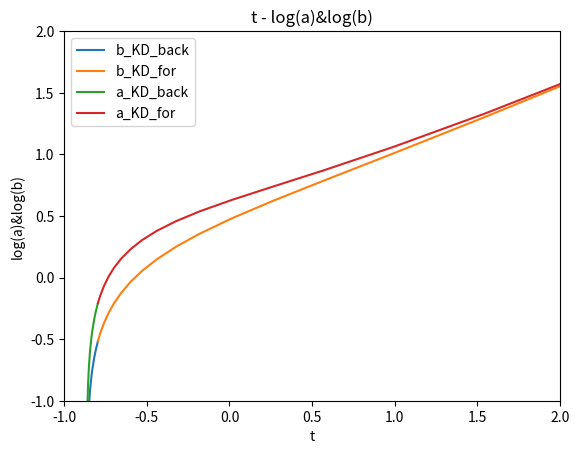

This chart was generated by the following Python code:
##### Goal of this code: Find exact constant of analytic solutions of b numerically by connection solutions starting from KD and deep inflation (K=1)

import numpy as np
import matplotlib.pyplot as plt
from scipy.integrate import solve_ivp
from scipy import optimize


# Planck constant
t_p = 1.0 # second
l_p = 1.0 # km
m_p = 1.0 # reduced planck mass = \sqrt(c*hbar/8/pi/G) ??

# constants
sigma = 1.1460193110670108e-05
phi_0 = 6.106810584463498
V0 = m_p**4
N_0 = 12 + np.log(sigma)  # N_paper = ln(a/lp) = 10.0
K = 1

#### Define functions for ODEs

def potential(phi):
    return V0 * (1.0 - np.exp(- np.sqrt(2.0/3.0)* phi/m_p ) )**2

def potential_prime(phi):
    return 2.0* np.sqrt(2.0/3.0) * V0/m_p *(1.0- np.exp(- np.sqrt(2.0/3.0)* phi/m_p)) *np.exp(- np.sqrt(2.0/3.0)* phi/m_p)

def phi_dot(phi): # when start of inflation, V = phi_prime**2
    return - np.sqrt(V0)*( 1.0- np.exp(- np.sqrt(2.0/3.0)* phi/m_p))

def b_dot(N, N_dot, X, X_dot):
    return N_dot* np.exp(N)* X + np.exp(N) * X_dot

def N_dot(phi, N): # when start of inflation
    return np.sqrt( 1.0/(2.0*m_p**2) * phi_dot(phi)**2 - K* np.exp(-2.0*N) )

def P_R(phi_dot, N_dot): # N_dot = H
    return ( N_dot**2/2.0/np.pi/phi_dot )**2

def X_dot(N, N_dot, b, b_prime):
    return b_prime/np.exp(N)**2 - N_dot*b/np.exp(N)

# define ODEs (only BG variables)
def odes(t, y):
    phi = y[0]
    N = y[1]
    dphidt = y[2]
    dNdt = y[3]
    tau = y[4]
    dtaudt = 1./np.exp(N)

    # define each ODE
    d2phidt = - 3.0*dNdt*dphidt - potential_prime(phi)
    d2Ndt = -1.0/(2.0*m_p**2) * dphidt**2 + K* np.exp(-2*N)
    
    return [dphidt, dNdt, d2phidt, d2Ndt, dtaudt]

# define ODEs (include X=b/a)
def odes2(t, y):
    phi = y[0]
    N = y[1]
    dphidt = y[2]
    dNdt = y[3]
    tau = y[4]
    dtaudt = 1./np.exp(N)
    Nb = y[5]
    dNbdt = y[6]

    # define each ODE
    d2phidt = - 3.0*dNdt*dphidt - potential_prime(phi)
    d2Ndt = -1.0/(2.0*m_p**2) * dphidt**2 + K* np.exp(-2*N)
    d2Nbdt = dNbdt**2 + d2Ndt - dNdt**2 - K*np.exp(-2*N)
    #d2Xdt = ( -2.0*dNdt**2 -K* np.exp(-2.0*N) + 2.0*(dNdt + dXdt/X)**2 ) *X - 2.0*dNdt*dXdt

    return [dphidt, dNdt, d2phidt, d2Ndt, dtaudt, dNbdt, d2Nbdt]

### Define events 

# inflating event
def inflating(t,y):
    phi = y[0]
    dphidt = y[2]
    return dphidt**2 - potential(phi)

inflating.terminal = True
inflating.direction = 1

# deep inflation
def deep_inflation(t,y):
    phi = y[0]
    dphidt = y[2]
    p_phi = 0.5* dphidt**2 - potential(phi) 
    rho_phi = 0.5* dphidt**2 + potential(phi)
    return p_phi/rho_phi- (-0.999)

deep_inflation.terminal = False

# find the time when Big Bang started
def BBstart(t, y):
    N = y[1]
    a = np.exp(N)
    return a - 1.e-6

BBstart.terminal = True
BBstart.direction = -1

# deep kinetic dominance
def deep_KD(t,y):
    phi = y[0]
    dphidt = y[2]
    return dphidt**2 / abs(potential(phi)) -100

deep_KD.terminal = False


#### Set Initial condition of BG variables in deep SR and KD

## Deep Inflation
y0 = [phi_0, N_0, phi_dot(phi_0), N_dot(phi_0, N_0), 0.0]
sol_inf = solve_ivp(odes, [0, 1.e8], y0, method='Radau', events=[inflating, deep_inflation])
Dinf_start = sol_inf.t_events[1][0]
Dinf_end = sol_inf.t_events[1][1]
Dinf_index = 0
tau_Dinf_end = 0.0
for i in range(len(sol_inf.t)):
    if sol_inf.t[i] < (7./8.)*Dinf_start + (1./8.)*Dinf_end < sol_inf.t[i+1]:
        Dinf_index = i
    if sol_inf.t[i] <= Dinf_end < sol_inf.t[i+1]:
        tau_Dinf_end = sol_inf.y[4][i] 


print('Dinf_start, Dinf_end, t_Dinf, t_end='+str(Dinf_start)+','+str(Dinf_end)+','+str(sol_inf.t[Dinf_index])+','+str(sol_inf.t[-1]))

t_Dinf = sol_inf.t[Dinf_index]
N_Dinf = sol_inf.y[1][Dinf_index]
N_dot_Dinf = sol_inf.y[3][Dinf_index]
#y0 = [sol.y[0][Dinf_index], N_Dinf, sol.y[2][Dinf_index], N_dot_Dinf, 1.0*np.exp(N_Dinf), b_dot(N_Dinf, N_dot_Dinf, 1.0, 0.0), sol.y[4][Dinf_index]]


## Deep Kinetic dominance
y0 = [phi_0, N_0, phi_dot(phi_0), N_dot(phi_0, N_0), 0.0]
sol_KD = solve_ivp(odes, [0, -1.e5], y0, method='Radau', events=[BBstart, deep_KD])
DKD_start = sol_KD.t_events[1][0]
BB_start = sol_KD.t[-1]

# Get index of deep KD
DKD_index = 0
tau_BBstart = 0.0
for i in range(len(sol_KD.t)):
    if sol_KD.t[i] < (7./8.)*DKD_start + (1./8.)*BB_start < sol_KD.t[i-1]:
        DKD_index = i
    if sol_KD.t[i] <= BB_start < sol_KD.t[i-1]:
        tau_BBstart = sol_KD.y[4][i]* (1.+1.e-10)

print('t_DKD, t_end='+str(sol_KD.t[DKD_index])+','+str(sol_KD.t[-1]))

t_DKD = sol_KD.t[DKD_index]
N_DKD = sol_KD.y[1][DKD_index]
N_dot_DKD = sol_KD.y[3][DKD_index]


#### Analytic solution of variable b in SR and KD

## Analytic solution of variable b in SR
def anal_b_SR(tau, C):
    return C/ (tau_Dinf_end - tau)

def anal_b_SR_prime(tau, C):
    return C/ (tau_Dinf_end - tau)**2

# Find BG variables in deep inflation
tau_SR = []
t_SR = []
N_SR = []
for i in range(len(sol_inf.t)):
    if Dinf_start < sol_inf.t[i] < 0.2*Dinf_start + 0.8*Dinf_end:
        tau_SR.append(sol_inf.y[4][i])
        t_SR.append(sol_inf.t[i])
        N_SR.append(sol_inf.y[1][i])

# Find parameter C
def Find_C(C):
    # define root
    Diff = 0.0
    for i in range(len(tau_SR)-1):
        Diff += np.log(anal_b_SR(tau_SR[i], C)) - N_SR[i]
    return Diff

sol_C = optimize.root_scalar(Find_C, bracket=[1., 10.], method='brentq')
C = sol_C.root
print('C='+str(C))

## Analytic solution of variable b in KD
def anal_b_KD(tau, A, B):
    return  B*((2.* (tau-tau_BBstart))**0.5 + (-1.-48.*A+3.*np.pi+12*np.log(2)-6.*np.log((tau-tau_BBstart)))*(tau-tau_BBstart)**2.5 / (6.*(2)**0.5) )

def anal_b_KD_prime(tau, A, B):
    return  B* (1./(2.*(tau-tau_BBstart))**0.5 - (tau-tau_BBstart)**(3./2.)/2.**0.5 + 5.*(tau-tau_BBstart)**(3./2.) * (-1.-48.*A+3*np.pi+12.*np.log(2)-6.*np.log(tau-tau_BBstart)) / (12.*2**0.5) )


#### Solve A by root finding (make the b variables from SR and KD consistant with each other)
def Find_AB(x):
    
    A = x[0]
    B = x[1]
    # solve ODEs to get solution during deep inflation to the start of inflation
    y0_Dinf = [sol_inf.y[0][Dinf_index], N_Dinf, sol_inf.y[2][Dinf_index], N_dot_Dinf, sol_inf.y[4][Dinf_index], np.log(anal_b_SR(sol_inf.y[4][Dinf_index], C)), anal_b_SR_prime(sol_inf.y[4][Dinf_index], C)/ (anal_b_SR(sol_inf.y[4][Dinf_index], C)*np.exp(N_Dinf))]
    #y0_Dinf = [sol_inf.y[0][Dinf_index], N_Dinf, sol_inf.y[2][Dinf_index], N_dot_Dinf, sol_inf.y[4][Dinf_index], 1.0, 0.0]
    sol_inf2 = solve_ivp(odes2, [t_Dinf, Dinf_start], y0_Dinf, method='Radau')

    # Solve ODEs to get solution during kinetic dominance to the start of inflation
    y0_DKD = [sol_KD.y[0][DKD_index], N_DKD, sol_KD.y[2][DKD_index], N_dot_DKD, sol_KD.y[4][DKD_index], np.log(anal_b_KD(sol_KD.y[4][DKD_index],A,B)), anal_b_KD_prime(sol_KD.y[4][DKD_index],A,B)/ (anal_b_KD(sol_KD.y[4][DKD_index],A,B)*np.exp(N_DKD))]
    sol_KD2 = solve_ivp(odes2, [t_DKD, Dinf_start], y0_DKD, method='Radau')
    
    # Determine whether the b from SR and KD consistant with each other
    return [sol_inf2.y[5][-1]-sol_KD2.y[5][-1], sol_inf2.y[6][-1]-sol_KD2.y[6][-1]]

# get phi_0 by root finder
res = optimize.root(Find_AB, [0.44, 1.171657184983742], method='hybr')
A = res.x[0]
B = res.x[1]
print('A,B='+str(A)+','+str(B))

#### Solve ODEs to get all BG variables 

# solve ODEs to get solution during deep inflation to the start of inflation
y0_Dinf = [sol_inf.y[0][Dinf_index], N_Dinf, sol_inf.y[2][Dinf_index], N_dot_Dinf, sol_inf.y[4][Dinf_index], np.log(anal_b_SR(sol_inf.y[4][Dinf_index], C)), anal_b_SR_prime(sol_inf.y[4][Dinf_index], C)/ (anal_b_SR(sol_inf.y[4][Dinf_index], C)*np.exp(N_Dinf))]
#y0_Dinf = [sol_inf.y[0][Dinf_index], N_Dinf, sol_inf.y[2][Dinf_index], N_dot_Dinf, sol_inf.y[4][Dinf_index], N_Dinf, N_dot_Dinf]
sol_inf2 = solve_ivp(odes2, [t_Dinf, -1.e5], y0_Dinf, method='Radau', events=BBstart)
sol_inf3 = solve_ivp(odes2, [t_Dinf, 1.e8], y0_Dinf, method='Radau', events=inflating)

# Solve ODEs to get solution during kinetic dominance to the start of inflation
y0_DKD = [sol_KD.y[0][DKD_index], N_DKD, sol_KD.y[2][DKD_index], N_dot_DKD, sol_KD.y[4][DKD_index], np.log(anal_b_KD(sol_KD.y[4][DKD_index],A,B)), anal_b_KD_prime(sol_KD.y[4][DKD_index],A,B)/ (anal_b_KD(sol_KD.y[4][DKD_index],A,B)*np.exp(N_DKD))]
#y0_DKD = [sol_KD.y[0][DKD_index], N_DKD, sol_KD.y[2][DKD_index], N_dot_DKD, sol_KD.y[4][DKD_index], N_DKD, N_dot_DKD]
sol_KD2 = solve_ivp(odes2, [t_DKD, -1.e5], y0_DKD, method='Radau', events=BBstart)
sol_KD3 = solve_ivp(odes2, [t_DKD, 1.e8], y0_DKD, method='Radau', events=inflating)

print('b, b_dot='+str(sol_KD3.y[5][-1])+','+str(sol_KD3.y[6][-1]))
"""
# Combine solutions of KD and inflation together
t_tot = np.concatenate((np.flipud(sol_KD.t), sol_inf.t), axis=0)
sol_tot = np.concatenate((np.fliplr(sol_KD.y), sol_inf.y), axis=1)

# Shift t such that the universe start from t=0
for i in range(len(t_tot)):
    t_tot[i] = t_tot[i] - sol_KD.t[-1]
    sol_tot[4][i] = sol_tot[4][i] - sol_KD.y[4][-1]

# calculate equation of state (w = p/rho) 
w_phi = []
for i in range(len(sol_tot[0])):
    p_phi = 0.5* sol_tot[2][i]**2 - potential(sol_tot[0][i]) 
    rho_phi = 0.5* sol_tot[2][i]**2 + potential(sol_tot[0][i])
    w_phi.append(p_phi/rho_phi)
    
log_b = []
# Scaling all variables
for i in range(len(t_tot)):
    t_tot[i] = t_tot[i] / sigma
    sol_tot[1][i] = sol_tot[1][i] - np.log(sigma)
    sol_tot[2][i] = sol_tot[2][i] * sigma
    sol_tot[3][i] = sol_tot[3][i] * sigma
    #log_b.append(np.log(sol_tot[4][i]))
    log_b.append(np.log(sol_tot[5][i])+ sol_tot[1][i])
"""
# plot solution of BG variables
#plt.plot(sol_inf.t, sol_inf.y[1], label='a_for')
#plt.plot(sol_KD.t, sol_KD.y[1], label='a_back')

#plt.plot(t_SR, [np.log(anal_b_SR(tau, C)) for tau in tau_SR], label='b_inf_anal')
#plt.plot(sol_inf2.t, sol_inf2.y[5], label='b_inf_back')
#plt.plot(sol_inf3.t, sol_inf3.y[5], label='b_inf_for')
#plt.plot(sol_inf2.t, sol_inf2.y[1], label='a_inf_back')
#plt.plot(sol_inf3.t, sol_inf3.y[1], label='a_inf_for')

plt.plot(sol_KD2.t, sol_KD2.y[5], label='b_KD_back')
plt.plot(sol_KD3.t, sol_KD3.y[5], label='b_KD_for')
plt.plot(sol_KD2.t, sol_KD2.y[1], label='a_KD_back')
plt.plot(sol_KD3.t, sol_KD3.y[1], label='a_KD_for')
#plt.yscale('symlog', linthresh=1.e-5)
#plt.yscale('log')
#plt.xscale('log')
#plt.xlim([1.e-12, 3.e-7])
#plt.xlim([8.e0, 2.e7])
plt.xlim([-1, 2])
plt.ylim([-1, 2])
plt.xlabel('t')
plt.ylabel('log(a)&log(b)')
plt.title('t - log(a)&log(b)')
plt.legend()
plt.show()
